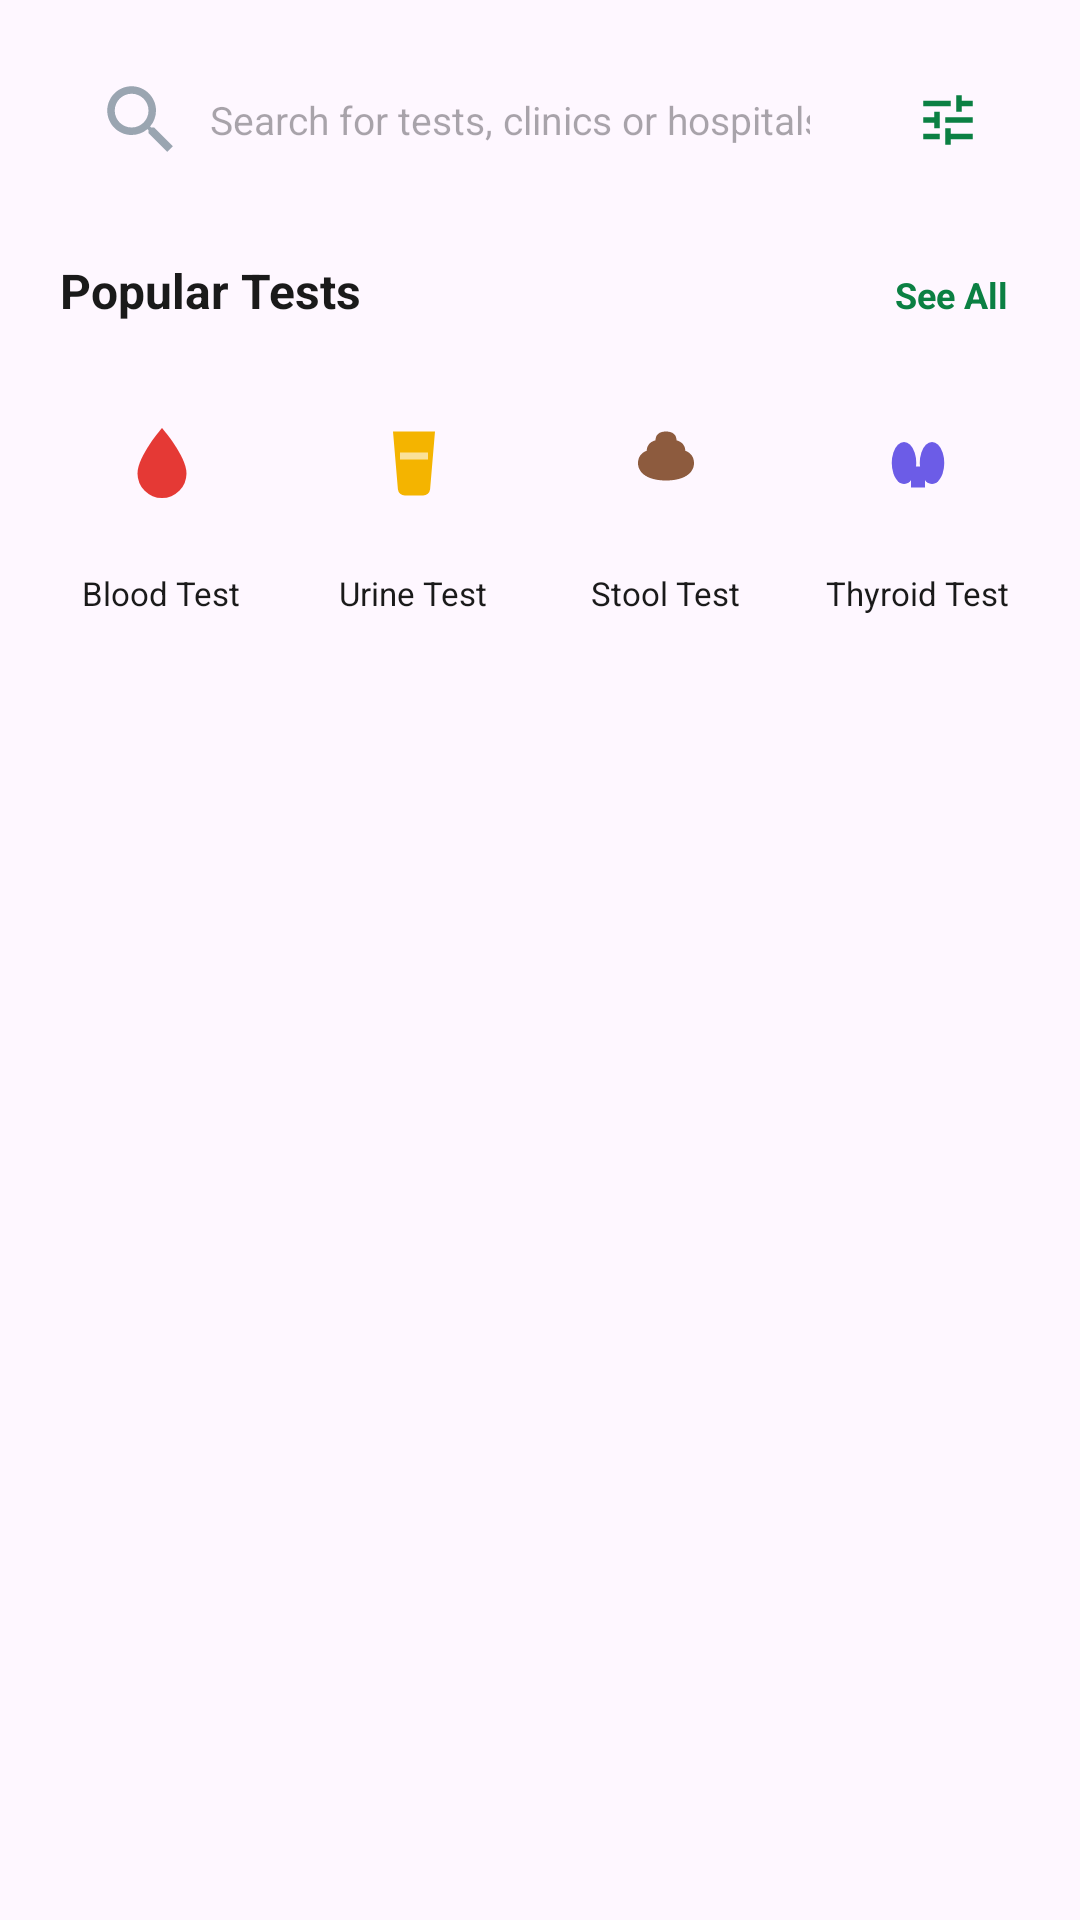

The Android layout XML behind this screen, and the referenced resources:
<!-- AndroidManifest.xml: application theme Theme.HealthHand -->
<!-- res/layout/fragment_test.xml -->
<?xml version="1.0" encoding="utf-8"?>
<LinearLayout
    xmlns:android="http://schemas.android.com/apk/res/android"
    android:layout_width="match_parent"
    android:layout_height="wrap_content"
    android:orientation="vertical"
    >

   <LinearLayout
        android:layout_width="match_parent"
        android:layout_height="wrap_content"
        android:layout_marginStart="20dp"
        android:layout_marginEnd="20dp"
        android:layout_marginTop="16dp"
        android:gravity="center_vertical"
        android:orientation="horizontal">

        <LinearLayout
            android:layout_width="0dp"
            android:layout_height="48dp"
            android:layout_weight="1"
            android:background="@drawable/bg_search"
            android:gravity="center_vertical"
            android:orientation="horizontal"
            android:paddingStart="12dp"
            android:paddingEnd="12dp">

            <ImageView
                android:layout_width="30dp"
                android:layout_height="30dp"
                android:contentDescription="Search"
                android:src="@drawable/ic_search" />

            <EditText
                android:id="@+id/etSearch"
                android:layout_width="0dp"
                android:layout_height="match_parent"
                android:layout_weight="1"
                android:layout_marginStart="8dp"
                android:background="@null"
                android:hint="Search for tests, clinics or hospitals..."
                android:imeOptions="actionSearch"
                android:inputType="text"
                android:maxLines="1"
                android:textColor="@color/text_primary"
                android:textSize="13sp" />
        </LinearLayout>

        <FrameLayout
            android:id="@+id/flFilter"
            android:layout_width="48dp"
            android:layout_height="48dp"
            android:layout_marginStart="10dp"
            android:clickable="true"
            android:focusable="true"
            android:background="?attr/selectableItemBackgroundBorderless">

            <ImageView
                android:layout_width="22dp"
                android:layout_height="22dp"
                android:layout_gravity="center"
                android:contentDescription="Filter"
                android:src="@drawable/ic_filter" />
        </FrameLayout>
    </LinearLayout>

    
    <RelativeLayout
        android:layout_width="match_parent"
        android:layout_height="wrap_content"
        android:layout_marginStart="20dp"
        android:layout_marginEnd="20dp"
        android:layout_marginTop="22dp">

        <TextView
            android:layout_width="wrap_content"
            android:layout_height="wrap_content"
            android:layout_alignParentStart="true"
            android:text="Popular Tests"
            android:textColor="@color/text_primary"
            android:textSize="16sp"
            android:textStyle="bold" />

        <TextView
            android:id="@+id/tvSeeAllTests"
            android:layout_width="wrap_content"
            android:layout_height="wrap_content"
            android:layout_alignParentEnd="true"
            android:padding="4dp"
            android:text="See All"
            android:textColor="@color/primary_green"
            android:textSize="12sp"
            android:textStyle="bold" />
    </RelativeLayout>

    <LinearLayout
        android:layout_width="match_parent"
        android:layout_height="wrap_content"
        android:layout_marginStart="12dp"
        android:layout_marginEnd="12dp"
        android:layout_marginTop="14dp"
        android:orientation="horizontal"
        android:weightSum="4">

        
        <LinearLayout
            android:id="@+id/llBloodTest"
            android:layout_width="0dp"
            android:layout_height="wrap_content"
            android:layout_weight="1"
            android:clickable="true"
            android:focusable="true"
            android:gravity="center_horizontal"
            android:orientation="vertical"
            android:background="?attr/selectableItemBackgroundBorderless">

            <ImageView
                android:layout_width="60dp"
                android:layout_height="60dp"
                android:background="@drawable/bg_circle"
                android:backgroundTint="@color/tint_red"
                android:contentDescription="Blood Test"
                android:padding="16dp"
                android:src="@drawable/ic_test_blood" />

            <TextView
                android:layout_width="wrap_content"
                android:layout_height="wrap_content"
                android:layout_marginTop="6dp"
                android:text="Blood Test"
                android:textColor="@color/text_primary"
                android:textSize="11sp" />
        </LinearLayout>

        
        <LinearLayout
            android:id="@+id/llUrineTest"
            android:layout_width="0dp"
            android:layout_height="wrap_content"
            android:layout_weight="1"
            android:clickable="true"
            android:focusable="true"
            android:gravity="center_horizontal"
            android:orientation="vertical"
            android:background="?attr/selectableItemBackgroundBorderless">

            <ImageView
                android:layout_width="60dp"
                android:layout_height="60dp"
                android:background="@drawable/bg_circle"
                android:backgroundTint="@color/tint_yellow"
                android:contentDescription="Urine Test"
                android:padding="16dp"
                android:src="@drawable/ic_test_urine" />

            <TextView
                android:layout_width="wrap_content"
                android:layout_height="wrap_content"
                android:layout_marginTop="6dp"
                android:text="Urine Test"
                android:textColor="@color/text_primary"
                android:textSize="11sp" />
        </LinearLayout>

        
        <LinearLayout
            android:id="@+id/llStoolTest"
            android:layout_width="0dp"
            android:layout_height="wrap_content"
            android:layout_weight="1"
            android:clickable="true"
            android:focusable="true"
            android:gravity="center_horizontal"
            android:orientation="vertical"
            android:background="?attr/selectableItemBackgroundBorderless">

            <ImageView
                android:layout_width="60dp"
                android:layout_height="60dp"
                android:background="@drawable/bg_circle"
                android:backgroundTint="@color/tint_brown"
                android:contentDescription="Stool Test"
                android:padding="16dp"
                android:src="@drawable/ic_test_stool" />

            <TextView
                android:layout_width="wrap_content"
                android:layout_height="wrap_content"
                android:layout_marginTop="6dp"
                android:text="Stool Test"
                android:textColor="@color/text_primary"
                android:textSize="11sp" />
        </LinearLayout>

        
        <LinearLayout
            android:id="@+id/llThyroidTest"
            android:layout_width="0dp"
            android:layout_height="wrap_content"
            android:layout_weight="1"
            android:clickable="true"
            android:focusable="true"
            android:gravity="center_horizontal"
            android:orientation="vertical"
            android:background="?attr/selectableItemBackgroundBorderless">

            <ImageView
                android:layout_width="60dp"
                android:layout_height="60dp"
                android:background="@drawable/bg_circle"
                android:backgroundTint="@color/tint_purple"
                android:contentDescription="Thyroid Test"
                android:padding="16dp"
                android:src="@drawable/ic_test_thyroid" />

            <TextView
                android:layout_width="wrap_content"
                android:layout_height="wrap_content"
                android:layout_marginTop="6dp"
                android:text="Thyroid Test"
                android:textColor="@color/text_primary"
                android:textSize="11sp" />
        </LinearLayout>
    </LinearLayout>

</LinearLayout>
<!-- resources referenced by this layout -->
<resources>
  <color name="primary_green">#0B8043</color>
  <color name="text_primary">#1A1A1A</color>
  <color name="tint_brown">#EFEBE9</color>
  <color name="tint_purple">#F3E5F5</color>
  <color name="tint_red">#FFEBEE</color>
  <color name="tint_yellow">#FFF8E1</color>
  <!-- drawable ic_filter (drawable) -->
  <?xml version="1.0" encoding="utf-8"?>
  <vector xmlns:android="http://schemas.android.com/apk/res/android"
      android:width="24dp" android:height="24dp"
      android:viewportWidth="24" android:viewportHeight="24">
      <path android:fillColor="#0B8043"
          android:pathData="M3,17v2h6v-2L3,17zM3,5v2h10L13,5L3,5zM13,21v-2h8v-2h-8v-2h-2v6h2zM7,9v2L3,11v2h4v2h2L9,9L7,9zM21,13v-2L11,11v2h10zM15,9h2L17,7h4L21,5h-4L17,3h-2v6z" />
  </vector>
  <!-- drawable ic_search (drawable) -->
  <?xml version="1.0" encoding="utf-8"?>
  <vector xmlns:android="http://schemas.android.com/apk/res/android"
      android:width="24dp" android:height="24dp"
      android:viewportWidth="24" android:viewportHeight="24">
      <path android:fillColor="#9AA5B1"
          android:pathData="M15.5,14h-0.79l-0.28,-0.27C15.41,12.59 16,11.11 16,9.5 16,5.91 13.09,3 9.5,3S3,5.91 3,9.5 5.91,16 9.5,16c1.61,0 3.09,-0.59 4.23,-1.57l0.27,0.28v0.79l5,4.99L20.49,19l-4.99,-5zM9.5,14C7.01,14 5,11.99 5,9.5S7.01,5 9.5,5 14,7.01 14,9.5 11.99,14 9.5,14z" />
  </vector>
  <!-- drawable ic_test_blood (drawable) -->
  <?xml version="1.0" encoding="utf-8"?>
  <vector xmlns:android="http://schemas.android.com/apk/res/android"
      android:width="28dp" android:height="28dp"
      android:viewportWidth="24" android:viewportHeight="24">
      <path android:fillColor="#E53935"
          android:pathData="M12,2C12,2 5,10 5,15a7,7 0 0 0 14,0C19,10 12,2 12,2z" />
  </vector>
  <!-- drawable ic_test_stool (drawable) -->
  <?xml version="1.0" encoding="utf-8"?>
  <vector xmlns:android="http://schemas.android.com/apk/res/android"
      android:width="28dp" android:height="28dp"
      android:viewportWidth="24" android:viewportHeight="24">
      <path android:fillColor="#8D5B3E"
          android:pathData="M12,3c2,0 3,1 3,2.5c1.5,0.4 2.5,1.5 2.5,3c1.5,0.5 2.5,1.8 2.5,3.5c0,3 -3,5 -8,5s-8,-2 -8,-5c0,-1.7 1,-3 2.5,-3.5c0,-1.5 1,-2.6 2.5,-3C9,4 10,3 12,3z" />
  </vector>
  <!-- drawable ic_test_thyroid (drawable) -->
  <?xml version="1.0" encoding="utf-8"?>
  <vector xmlns:android="http://schemas.android.com/apk/res/android"
      android:width="28dp" android:height="28dp"
      android:viewportWidth="24" android:viewportHeight="24">
      <path android:fillColor="#6C5CE7"
          android:pathData="M8,6a3.5,6 0 1 0 0.01,0z" />
      <path android:fillColor="#6C5CE7"
          android:pathData="M16,6a3.5,6 0 1 0 0.01,0z" />
      <path android:fillColor="#6C5CE7"
          android:pathData="M10,13h4v6h-4z" />
  </vector>
  <!-- drawable ic_test_urine (drawable) -->
  <?xml version="1.0" encoding="utf-8"?>
  <vector xmlns:android="http://schemas.android.com/apk/res/android"
      android:width="28dp" android:height="28dp"
      android:viewportWidth="24" android:viewportHeight="24">
      <path android:fillColor="#F4B400"
          android:pathData="M6,3h12l-1.4,16.5a2,2 0 0 1 -2,1.8h-5.2a2,2 0 0 1 -2,-1.8z" />
      <path android:fillColor="#FFFFFF" android:fillAlpha="0.6"
          android:pathData="M8,9h8v2h-8z" />
  </vector>
  <style name="Theme.HealthHand" parent="Base.Theme.HealthHand" />
  <style name="Base.Theme.HealthHand" parent="Theme.Material3.DayNight.NoActionBar">
          
          
      </style>
</resources>
